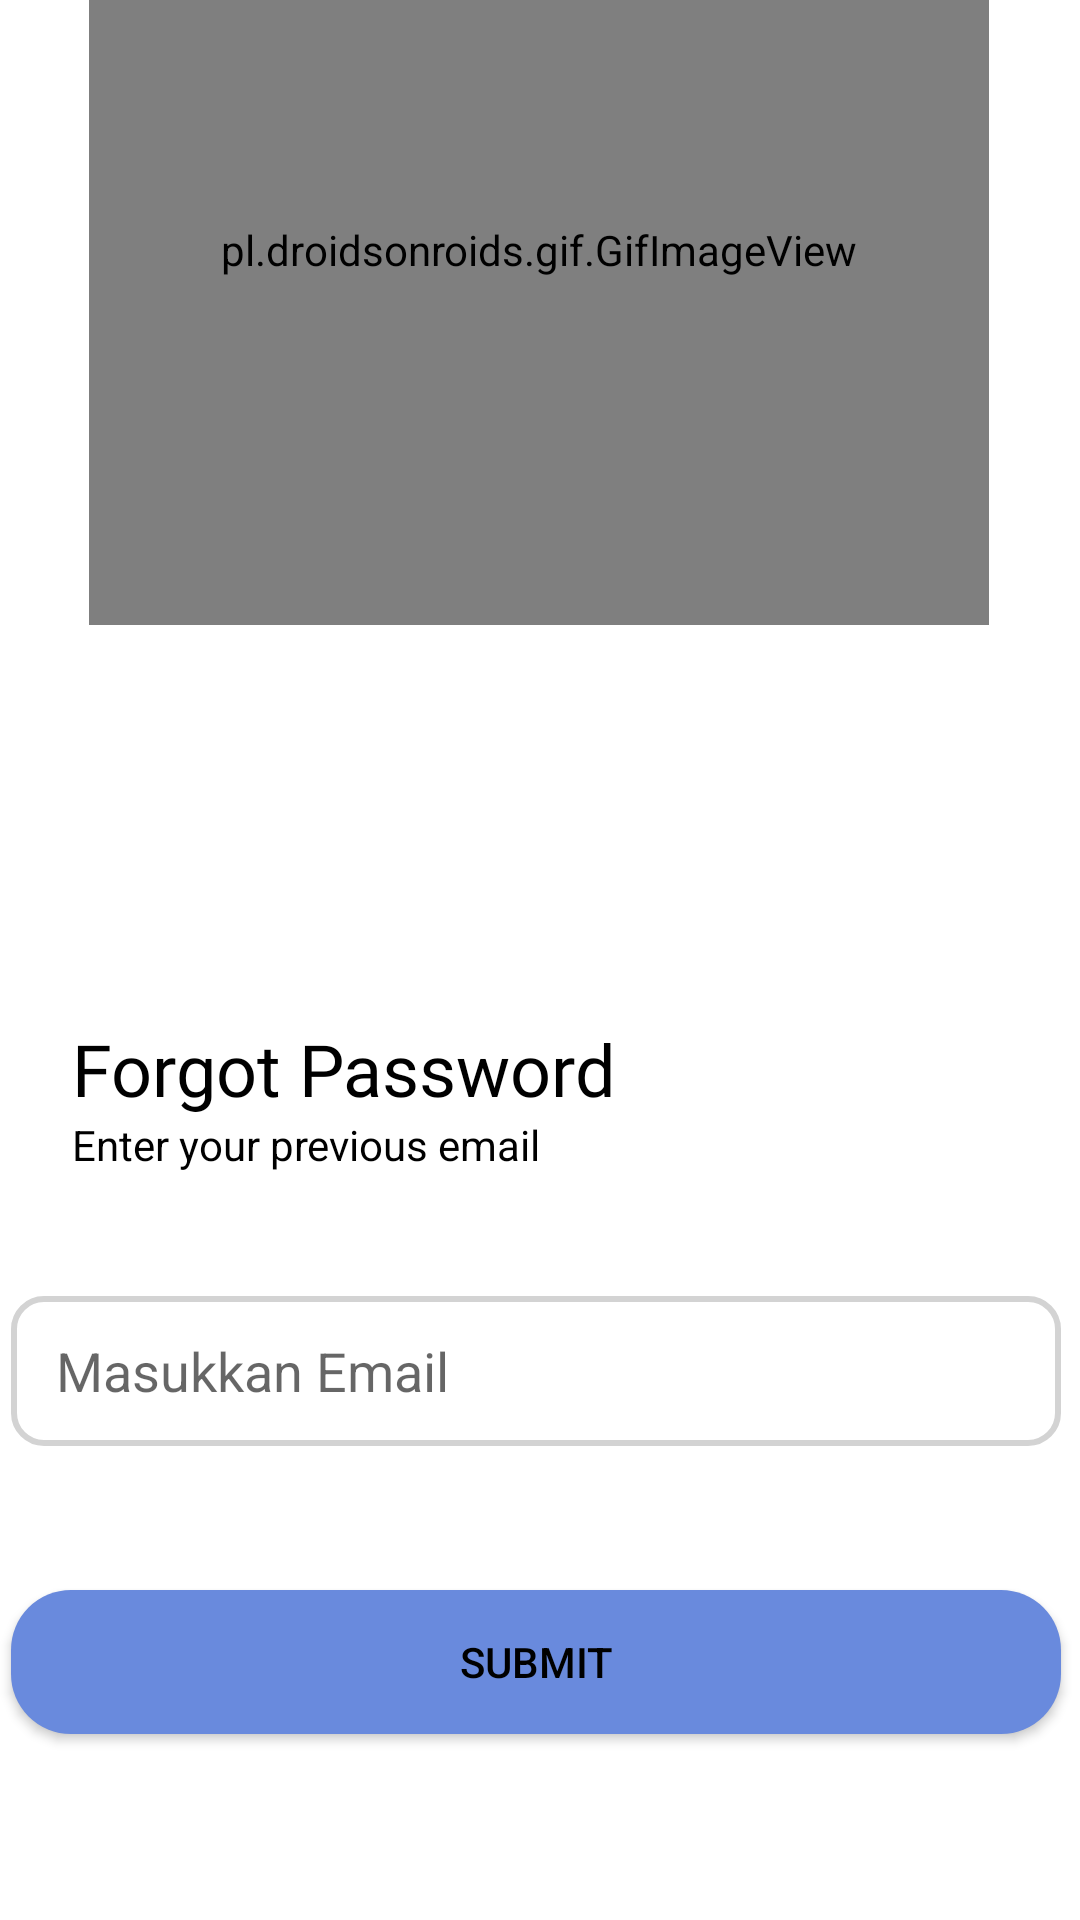

Android layout source for this screen:
<!-- AndroidManifest.xml: application theme Theme.MyApplication -->
<!-- res/layout/activity_forgot_password.xml -->
<?xml version="1.0" encoding="utf-8"?>
<androidx.constraintlayout.widget.ConstraintLayout xmlns:app="http://schemas.android.com/apk/res-auto"
    xmlns:tools="http://schemas.android.com/tools"
    xmlns:android="http://schemas.android.com/apk/res/android"
    android:layout_width="match_parent"
    android:layout_height="match_parent"
    android:orientation="vertical"
    android:background="@color/white"
    tools:context=".ForgotPassword">

    <ImageView
        android:id="@+id/btnforgotPassword"
        android:layout_width="35dp"
        android:layout_height="35dp"
        android:layout_marginStart="24dp"
        android:layout_marginTop="16dp"
        android:clickable="true"
        android:src="@drawable/ic_baseline_arrow_back"
        app:layout_constraintStart_toStartOf="parent"
        app:layout_constraintTop_toTopOf="parent" />

    <pl.droidsonroids.gif.GifImageView
        android:id="@+id/gifImageView"
        android:layout_width="300dp"
        android:layout_height="250dp"
        android:layout_marginBottom="432dp"
        android:src="@drawable/forgot_password_image"
        app:layout_constraintBottom_toBottomOf="parent"
        app:layout_constraintEnd_toEndOf="parent"
        app:layout_constraintHorizontal_bias="0.495"
        app:layout_constraintLeft_toRightOf="parent"
        app:layout_constraintStart_toStartOf="parent"
        app:layout_constraintTop_toTopOf="parent"
        app:layout_constraintVertical_bias="1.0"
        tools:ignore="MissingConstraints" />

    <TextView
        android:layout_width="wrap_content"
        android:layout_height="wrap_content"
        android:layout_marginStart="24dp"
        android:layout_marginTop="372dp"
        android:text="Enter your previous email"
        android:textColor="@color/black"
        app:layout_constraintStart_toStartOf="parent"
        app:layout_constraintTop_toTopOf="parent" />

    <EditText

        android:id="@+id/txtEmails"
        android:layout_width="350dp"
        android:layout_height="50dp"
        android:layout_marginTop="432dp"
        android:background="@drawable/edit_text"
        android:drawableLeft="@drawable/ic_baseline_email_24"
        android:drawablePadding="15dp"
        android:hint="Masukkan Email"

        android:inputType="textEmailAddress"
        android:paddingLeft="15dp"
        app:layout_constraintEnd_toEndOf="parent"
        app:layout_constraintHorizontal_bias="0.377"
        app:layout_constraintStart_toStartOf="parent"
        app:layout_constraintTop_toTopOf="parent" />

    <Button
        android:id="@+id/btnSubmitPassword"
        android:layout_width="350dp"
        android:layout_height="wrap_content"
        android:layout_gravity="center"
        android:layout_marginTop="48dp"
        android:background="@drawable/solid"
        android:gravity="center"
        android:radius="15dp"
        android:text="Submit"
        android:textColor="@color/black"
        app:layout_constraintEnd_toEndOf="parent"
        app:layout_constraintHorizontal_bias="0.377"
        app:layout_constraintStart_toStartOf="parent"
        app:layout_constraintTop_toBottomOf="@+id/txtEmails" />

    <TextView
        android:id="@+id/textView7"
        android:layout_width="wrap_content"
        android:layout_height="wrap_content"
        android:layout_marginStart="24dp"
        android:layout_marginTop="340dp"
        android:fontFamily="@font/montserrate_semi"
        android:text="Forgot Password"
        android:textColor="@color/black"
        android:textSize="24dp"

        app:layout_constraintStart_toStartOf="parent"
        app:layout_constraintTop_toTopOf="parent" />

</androidx.constraintlayout.widget.ConstraintLayout>
<!-- resources referenced by this layout -->
<resources>
  <color name="black">#FF000000</color>
  <color name="white">#FFFFFFFF</color>
  <!-- drawable edit_text (drawable) -->
  <?xml version="1.0" encoding="utf-8"?>
  <shape xmlns:android="http://schemas.android.com/apk/res/android">
      <corners
          android:radius="10dp"
  
          />
      <stroke android:width="2dp"
          android:color="#D3D3D3"
          />
  </shape>
  <!-- drawable solid (drawable) -->
  <?xml version="1.0" encoding="utf-8"?>
  <shape xmlns:android="http://schemas.android.com/apk/res/android">
  
      <corners
          android:radius="20dp"/>
      <solid android:color="@color/blue_light"/>
  
  </shape>
  <style name="Theme.MyApplication" parent="Theme.AppCompat.Light.DarkActionBar">
          
          <item name="colorPrimary">@color/purple_500</item>
          <item name="colorPrimaryVariant">@color/purple_700</item>
          <item name="colorOnPrimary">@color/white</item>
          
          <item name="colorSecondary">@color/teal_200</item>
          <item name="colorSecondaryVariant">@color/teal_700</item>
          <item name="colorOnSecondary">@color/black</item>
          
          <item name="android:statusBarColor" tools:targetApi="l">?attr/colorPrimaryVariant</item>
          
      </style>
  <color name="blue_light">#698ADD</color>
  <color name="purple_500">#FF6200EE</color>
  <color name="purple_700">#FF3700B3</color>
  <color name="teal_200">#FF03DAC5</color>
  <color name="teal_700">#FF018786</color>
</resources>
